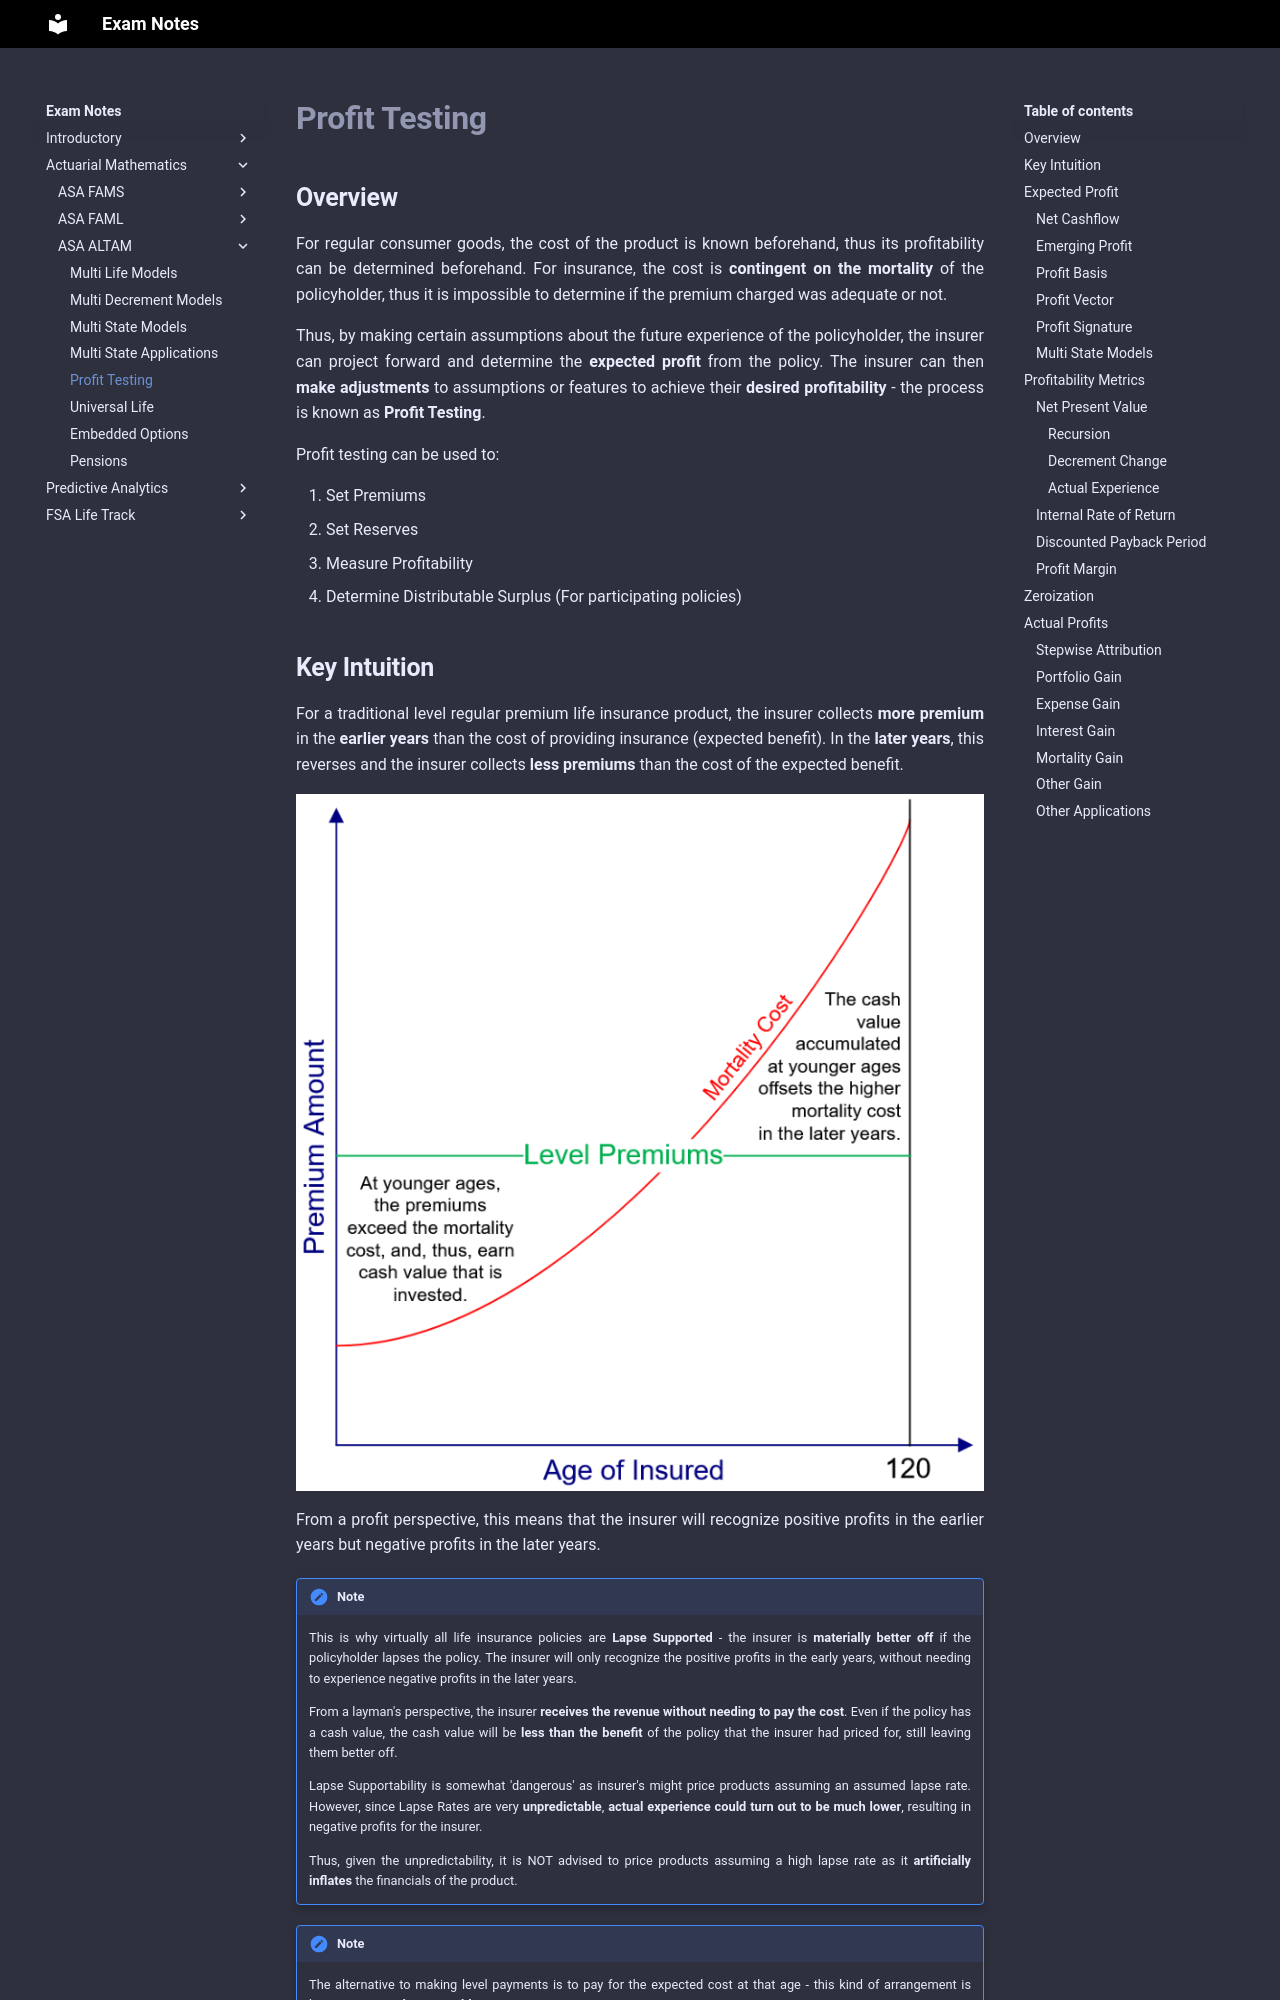

repository: Sleepypiggi/Exam_Notes · page: 2_ACTUARIAL_MATHEMATICS/2_ASA_ALTAM/5. Profit Testing/index.html · generator: mkdocs

# **Profit Testing**

## **Overview**

For regular consumer goods, the cost of the product is known beforehand, thus its profitability can be determined beforehand. For insurance, the cost is **contingent on the mortality** of the policyholder, thus it is impossible to determine if the premium charged was adequate or not.

Thus, by making certain assumptions about the future experience of the policyholder, the insurer can project forward and determine the **expected profit** from the policy. The insurer can then **make adjustments** to assumptions or features to achieve their **desired profitability** - the process is known as **Profit Testing**.

Profit testing can be used to:

1. Set Premiums
2. Set Reserves
3. Measure Profitability
4. Determine Distributable Surplus (For participating policies)
